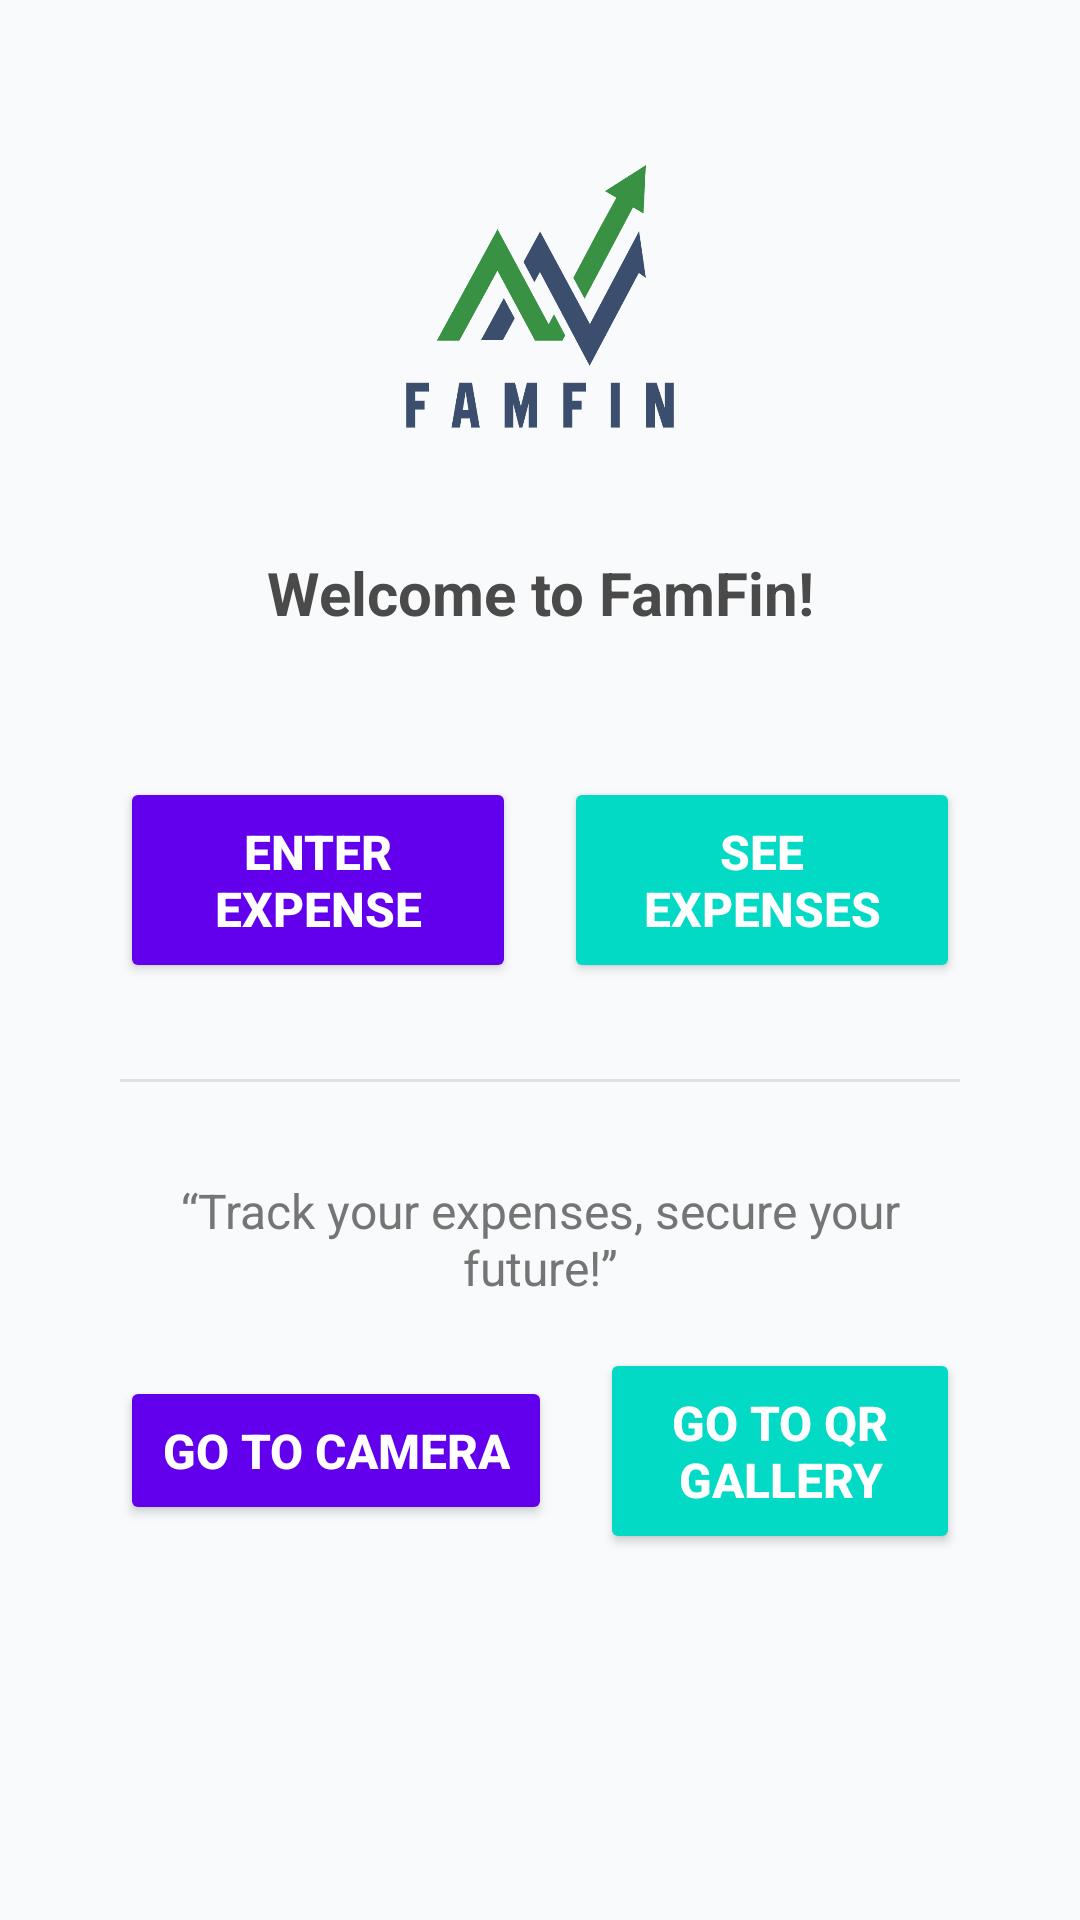

Here is an Android app screen rendered from its layout file. Give the layout XML and the strings, colors and styles it references.
<!-- AndroidManifest.xml: application theme Theme.FinNew -->
<!-- res/layout/activity_home.xml -->
<?xml version="1.0" encoding="utf-8"?>
<ScrollView xmlns:android="http://schemas.android.com/apk/res/android"
    android:layout_width="match_parent"
    android:layout_height="match_parent"
    android:background="#F9FAFB"
    android:padding="16dp">

    <LinearLayout
        android:layout_width="match_parent"
        android:layout_height="wrap_content"
        android:orientation="vertical"
        android:gravity="center"
        android:padding="24dp">

        
        <ImageView
            android:id="@+id/ivLogo"
            android:layout_width="120dp"
            android:layout_height="120dp"
            android:layout_marginBottom="24dp"
            android:contentDescription="App Logo"
            android:src="@drawable/logofamfin"
            android:scaleType="centerInside" />

        
        <TextView
            android:id="@+id/tvWelcome"
            android:layout_width="wrap_content"
            android:layout_height="wrap_content"
            android:text="Welcome to FamFin!"
            android:textSize="20sp"
            android:textStyle="bold"
            android:textColor="#4A4A4A"
            android:layout_marginBottom="32dp"
            android:gravity="center" />

        
        <LinearLayout
            android:layout_width="match_parent"
            android:layout_height="wrap_content"
            android:orientation="horizontal"
            android:gravity="center"
            android:weightSum="2"
            android:layout_marginTop="16dp">

            
            <Button
                android:id="@+id/btnEnterExpenses"
                android:layout_width="0dp"
                android:layout_height="wrap_content"
                android:layout_weight="1"
                android:text="Enter Expense"
                android:textColor="@android:color/white"
                android:backgroundTint="#6200EE"
                android:padding="14dp"
                android:elevation="4dp"
                android:textStyle="bold"
                android:textSize="16sp"
                android:layout_marginEnd="8dp" />

            
            <Button
                android:id="@+id/btnSeeExpenses"
                android:layout_width="0dp"
                android:layout_height="wrap_content"
                android:layout_weight="1"
                android:text="See Expenses"
                android:textColor="@android:color/white"
                android:backgroundTint="#03DAC5"
                android:padding="14dp"
                android:elevation="4dp"
                android:textStyle="bold"
                android:textSize="16sp"
                android:layout_marginStart="8dp" />
        </LinearLayout>

        
        <View
            android:layout_width="match_parent"
            android:layout_height="1dp"
            android:background="#E0E0E0"
            android:layout_marginTop="32dp"
            android:layout_marginBottom="16dp" />

        
        <TextView
            android:id="@+id/tvMotivation"
            android:layout_width="wrap_content"
            android:layout_height="wrap_content"
            android:text="“Track your expenses, secure your future!”"
            android:textSize="16sp"
            android:textColor="#757575"
            android:gravity="center"
            android:layout_marginTop="16dp" />
        <LinearLayout
            android:layout_width="match_parent"
            android:layout_height="wrap_content"
            android:orientation="horizontal"
            android:gravity="center"
            android:layout_marginTop="16dp">

            <Button
                android:id="@+id/goToCameraButton"
                android:layout_width="wrap_content"
                android:layout_height="wrap_content"
                android:text="Go to Camera"
                android:textColor="@android:color/white"
                android:backgroundTint="#6200EE"
                android:padding="14dp"
                android:elevation="4dp"
                android:textStyle="bold"
                android:textSize="16sp"
                android:layout_marginEnd="8dp" />

            <Button
                android:id="@+id/goToQRGalleryButton"
                android:layout_width="wrap_content"
                android:layout_height="wrap_content"
                android:text="Go to QR Gallery"
                android:textColor="@android:color/white"
                android:backgroundTint="#03DAC5"
                android:padding="14dp"
                android:elevation="4dp"
                android:textStyle="bold"
                android:textSize="16sp"
                android:layout_marginStart="8dp" />
        </LinearLayout>
    </LinearLayout>
</ScrollView>
<!-- resources referenced by this layout -->
<resources>
  <!-- drawable logofamfin: png bitmap (drawable, 18828 bytes) -->
  <style name="Theme.FinNew" parent="Base.Theme.FinNew" />
  <style name="Base.Theme.FinNew" parent="Theme.Material3.DayNight.NoActionBar">
          
          
      </style>
</resources>
